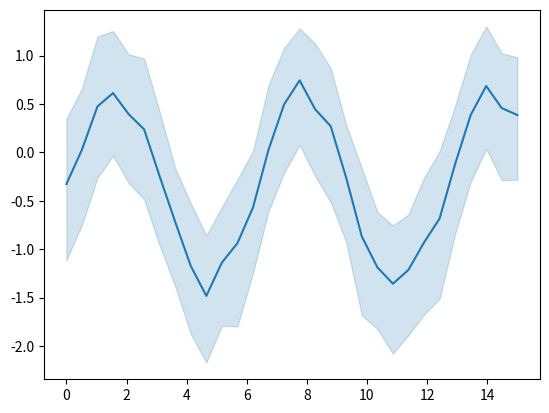

Recreate this plot in Python.
%matplotlib inline

# [redacted]
# License: BSD 3 clause

from __future__ import division, absolute_import, print_function


import numpy as np
import seaborn as sns
import matplotlib.pyplot as plt

# Enforce the use of default set style

# Create a noisy periodic dataset
y_array = np.array([])
x_array = np.array([])
rs = np.random.RandomState(8)
for _ in range(15):
    x = np.linspace(0, 30 / 2, 30)
    y = np.sin(x) + rs.normal(0, 1.5) + rs.normal(0, .3, 30)
    y_array = np.append(y_array, y)
    x_array = np.append(x_array, x)

# Plot the average over replicates with confidence interval
sns.lineplot(y=y_array, x=x_array)
# to avoid text output
plt.show()